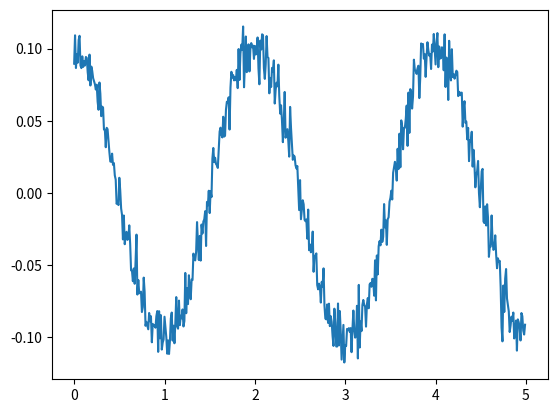

Reproduce this figure in Python.
import numpy as np
from scipy.integrate import solve_ivp, odeint
import matplotlib.pyplot as plt

# pendulum diff. equation
# y'' + (g/l) * sin(y) = 0
# split into two first order diff. equations 
# y[0] = y
# y[1] = y'
# --> y[0]' = y[1]
# --> y[1]' = - (g/l) * sin(y[0])

def model(t,y):
    l = 1
    g = 9.8

    res = [y[1], -(g/l) * np.sin(y[0])]
    return res

# [angle'_init, angle_init]
y0 = [0, 0.1]
samples = 500
timestep = 0.01
t = np.arange(0, samples*timestep, timestep)

# y = solve_ivp(model, [0,samples*timestep], y0, dense_output=True, method = "LSODA")
# y = y.sol(t)
# y1 = y

# y[0] = angle' y[1] = angle
# plt.figure(1)
# plt.plot(t,y[1,:])

# plt.show()

class Gen:
    """
    Generator for input and output data from a given differential equation
    """

    def __init__(self, func, parameters, y0, timestep, samples):

        self.func = func
        self.parameters = parameters
        self.y0 = y0
        self.timestep = timestep
        self.samples = samples
        self.rng = np.random.default_rng(seed=42)
    
    def step(self): 
        
        t = np.arange(0, self.timestep*2, self.timestep)
        result = solve_ivp(self.func, [0, self.timestep*2], self.y0, dense_output=True, method = "LSODA")
        result = result.sol(t)
        result = result[:,-1]
        self.y0 = result
        return result

    def generate(self):
        x = []
        for _ in range(self.samples):
            x.append(self.step())

        x = np.array(x)
        x = self.add_noise(x)
        
        return x

    def add_noise(self, data):

        noise = self.rng.normal(0, 0.01, data.shape)
        return data + noise


x = Gen(model,2,y0,timestep,samples)

y = x.generate()
t = np.arange(0, samples*timestep, timestep)
plt.figure(2)
plt.plot(t,y[:,1])
plt.show()
